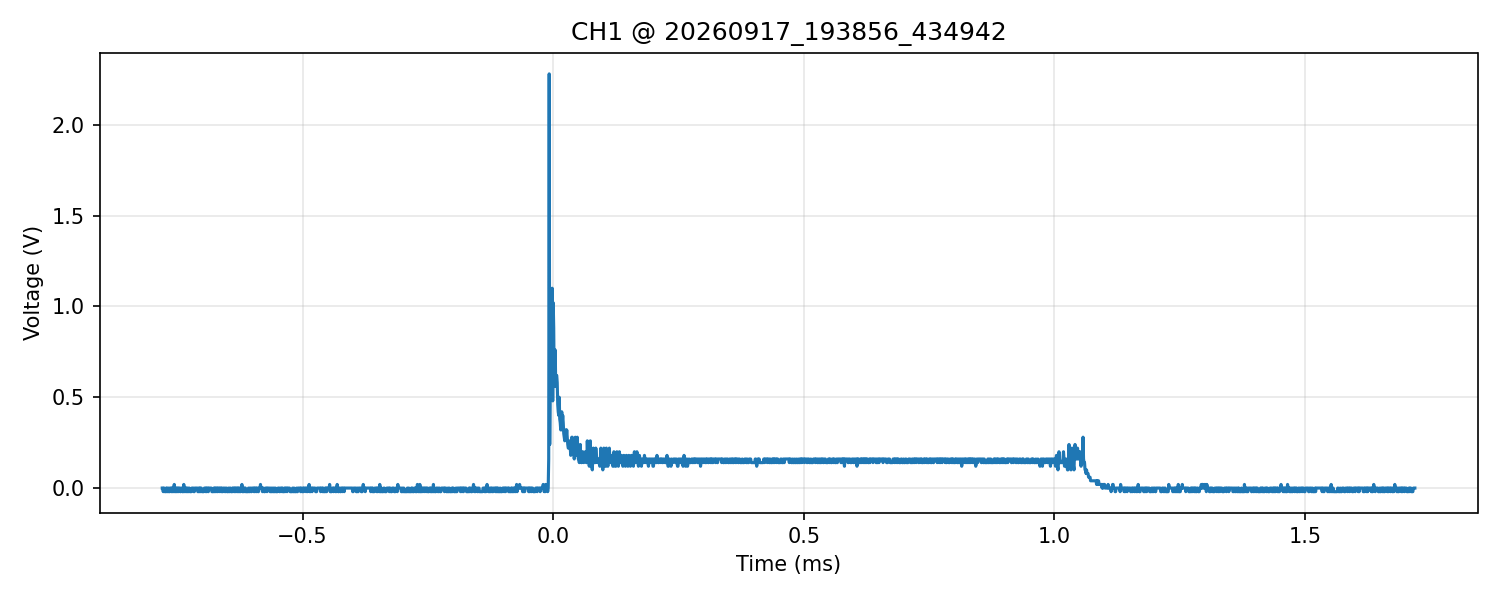

The table this chart was drawn from, first rows:
time_s, voltage_V
-7.799999999999999859e-04, 0.000000000000000000e+00
-7.789999999999999616e-04, 0.000000000000000000e+00
-7.779999999999999373e-04, -2.000000000000000042e-02
-7.770000000000000214e-04, 0.000000000000000000e+00
-7.759999999999999971e-04, 0.000000000000000000e+00
-7.749999999999999728e-04, -2.000000000000000042e-02
-7.739999999999999485e-04, -2.000000000000000042e-02
-7.730000000000000326e-04, -2.000000000000000042e-02
-7.720000000000000083e-04, 0.000000000000000000e+00
-7.709999999999999840e-04, -2.000000000000000042e-02
-7.699999999999999597e-04, 0.000000000000000000e+00
-7.689999999999999353e-04, -2.000000000000000042e-02
-7.680000000000000195e-04, -2.000000000000000042e-02
-7.669999999999999951e-04, 0.000000000000000000e+00
-7.659999999999999708e-04, -2.000000000000000042e-02
-7.649999999999999465e-04, -2.000000000000000042e-02
-7.640000000000000306e-04, 0.000000000000000000e+00
-7.630000000000000063e-04, 0.000000000000000000e+00
-7.619999999999999820e-04, -2.000000000000000042e-02
-7.609999999999999577e-04, 0.000000000000000000e+00
-7.600000000000000418e-04, -2.000000000000000042e-02
-7.590000000000000175e-04, 0.000000000000000000e+00
-7.579999999999999932e-04, -2.000000000000000042e-02
-7.569999999999999689e-04, 0.000000000000000000e+00
-7.559999999999999446e-04, 2.000000000000000042e-02
-7.550000000000000287e-04, -2.000000000000000042e-02
-7.540000000000000044e-04, -2.000000000000000042e-02
-7.529999999999999801e-04, 0.000000000000000000e+00
-7.519999999999999558e-04, -2.000000000000000042e-02
-7.509999999999999315e-04, 0.000000000000000000e+00
-7.500000000000000156e-04, -2.000000000000000042e-02
-7.489999999999999913e-04, 0.000000000000000000e+00
-7.479999999999999670e-04, 0.000000000000000000e+00
-7.469999999999999427e-04, -2.000000000000000042e-02
-7.460000000000000268e-04, 0.000000000000000000e+00
-7.450000000000000025e-04, 0.000000000000000000e+00
-7.439999999999999782e-04, -2.000000000000000042e-02
-7.429999999999999539e-04, -2.000000000000000042e-02
-7.420000000000000380e-04, 0.000000000000000000e+00
-7.410000000000000137e-04, 0.000000000000000000e+00
-7.399999999999999894e-04, -2.000000000000000042e-02
-7.389999999999999651e-04, -2.000000000000000042e-02
-7.379999999999999408e-04, -2.000000000000000042e-02
-7.370000000000000249e-04, 2.000000000000000042e-02
-7.360000000000000006e-04, -2.000000000000000042e-02
-7.349999999999999763e-04, 0.000000000000000000e+00
-7.339999999999999520e-04, 0.000000000000000000e+00
-7.330000000000000361e-04, -2.000000000000000042e-02
-7.320000000000000118e-04, 0.000000000000000000e+00
-7.309999999999999875e-04, -2.000000000000000042e-02
-7.299999999999999632e-04, 0.000000000000000000e+00
-7.289999999999999388e-04, -2.000000000000000042e-02
-7.280000000000000230e-04, -2.000000000000000042e-02
-7.269999999999999987e-04, 0.000000000000000000e+00
-7.259999999999999743e-04, 0.000000000000000000e+00
-7.249999999999999500e-04, -2.000000000000000042e-02
-7.240000000000000342e-04, -2.000000000000000042e-02
-7.230000000000000098e-04, -2.000000000000000042e-02
-7.219999999999999855e-04, -2.000000000000000042e-02
-7.209999999999999612e-04, 0.000000000000000000e+00
... 2,440 more rows
